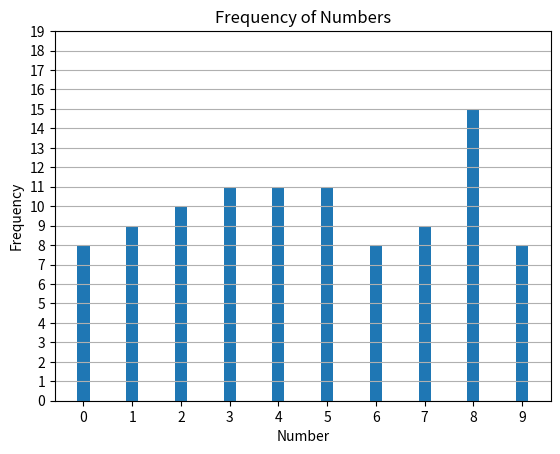

The script that saved this image:
#%%
import numpy as np
import matplotlib.pyplot as plt
# import matplotlib as mpl


# x = np.linspace(0, 20, 100)
# plt.plot(x, np.sin(x))

fig, plot = plt.subplots()

nums = np.random.randint(0, 10, 100)
plot.hist(nums, range=(0,10), align='left', rwidth=0.25)
plot.set_title('Frequency of Numbers')
plot.set_xlabel('Number')
plot.set_xticks(range(10))
plot.set_ylabel('Frequency')
plot.set_yticks(range(20))
plot.get_yaxis().grid()

plt.show() 